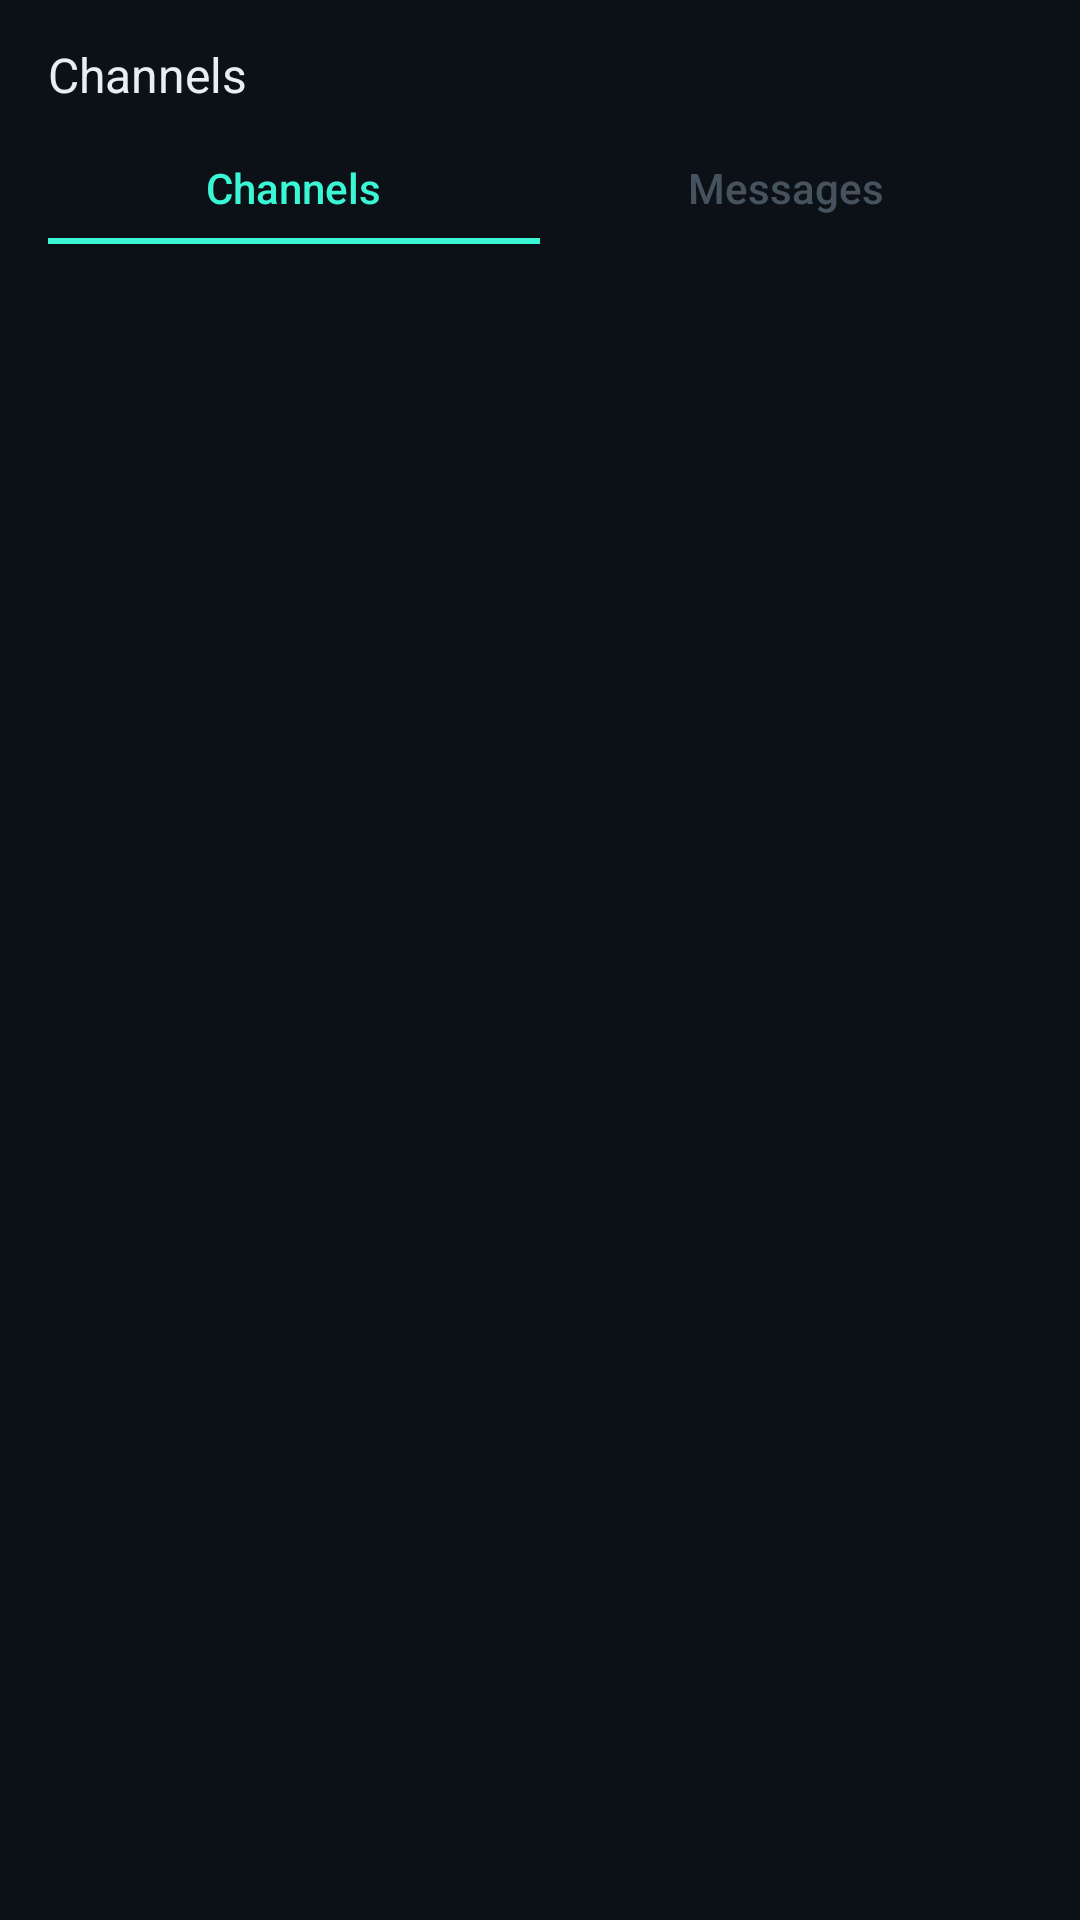

Reconstruct the res/layout file that produces this screen, plus the resources it refers to.
<!-- AndroidManifest.xml: application theme Theme.Talkback -->
<!-- res/layout/fragment_channels_host.xml -->
<?xml version="1.0" encoding="utf-8"?>
<LinearLayout xmlns:android="http://schemas.android.com/apk/res/android"
    android:layout_width="match_parent"
    android:layout_height="match_parent"
    android:background="@color/tb_bg"
    android:orientation="vertical"
    android:paddingHorizontal="@dimen/settings_subpage_padding"
    android:paddingTop="@dimen/settings_subpage_padding">

    <TextView
        android:layout_width="wrap_content"
        android:layout_height="wrap_content"
        android:fontFamily="sans-serif"
        android:includeFontPadding="false"
        android:paddingBottom="12dp"
        android:text="@string/nav_channels"
        android:textColor="@color/tb_text_primary"
        android:textSize="@dimen/settings_page_title_text_size" />

    <LinearLayout
        android:layout_width="match_parent"
        android:layout_height="wrap_content"
        android:orientation="horizontal"
        android:paddingBottom="8dp">

        <LinearLayout
            android:layout_width="0dp"
            android:layout_height="wrap_content"
            android:layout_weight="1"
            android:gravity="center_horizontal"
            android:orientation="vertical">

            <TextView
                android:id="@+id/tabChannels"
                android:layout_width="wrap_content"
                android:layout_height="wrap_content"
                android:fontFamily="sans-serif-medium"
                android:includeFontPadding="false"
                android:paddingVertical="8dp"
                android:text="@string/nav_channels"
                android:textColor="@color/tb_primary"
                android:textSize="@dimen/msg_tab_text_size" />

            <View
                android:id="@+id/tabChannelsIndicator"
                android:layout_width="match_parent"
                android:layout_height="2dp"
                android:background="@color/tb_primary" />
        </LinearLayout>

        <LinearLayout
            android:layout_width="0dp"
            android:layout_height="wrap_content"
            android:layout_weight="1"
            android:gravity="center_horizontal"
            android:orientation="vertical">

            <LinearLayout
                android:layout_width="wrap_content"
                android:layout_height="wrap_content"
                android:gravity="center_vertical"
                android:orientation="horizontal"
                android:paddingVertical="8dp">

                <TextView
                    android:id="@+id/tabMessages"
                    android:layout_width="wrap_content"
                    android:layout_height="wrap_content"
                    android:alpha="0.45"
                    android:fontFamily="sans-serif-medium"
                    android:includeFontPadding="false"
                    android:text="@string/channels_tab_messages"
                    android:textColor="@color/tb_text_secondary"
                    android:textSize="@dimen/msg_tab_text_size" />

                <TextView
                    android:id="@+id/txtMessagesUnreadBadge"
                    android:layout_width="wrap_content"
                    android:layout_height="wrap_content"
                    android:layout_marginStart="6dp"
                    android:background="@drawable/bg_unread_badge"
                    android:gravity="center"
                    android:includeFontPadding="false"
                    android:minWidth="16dp"
                    android:minHeight="16dp"
                    android:paddingHorizontal="4dp"
                    android:textColor="@color/tb_bg"
                    android:textSize="10sp"
                    android:visibility="gone" />
            </LinearLayout>

            <View
                android:id="@+id/tabMessagesIndicator"
                android:layout_width="match_parent"
                android:layout_height="2dp"
                android:background="@android:color/transparent" />
        </LinearLayout>
    </LinearLayout>

    <FrameLayout
        android:id="@+id/channelsChildContainer"
        android:layout_width="match_parent"
        android:layout_height="0dp"
        android:layout_weight="1" />

</LinearLayout>
<!-- resources referenced by this layout -->
<resources>
  <color name="tb_bg">#0B1117</color>
  <color name="tb_primary">#3AF6D4</color>
  <color name="tb_text_primary">#E8EEF4</color>
  <color name="tb_text_secondary">#8FA3B8</color>
  <dimen name="settings_page_title_text_size">16sp</dimen>
  <dimen name="settings_subpage_padding">16dp</dimen>
  <!-- drawable bg_unread_badge (drawable) -->
  <?xml version="1.0" encoding="utf-8"?>
  <shape xmlns:android="http://schemas.android.com/apk/res/android"
      android:shape="oval">
      <solid android:color="@color/tb_primary" />
  </shape>
  <string name="channels_tab_messages">Messages</string>
  <string name="nav_channels">Channels</string>
  <style name="Theme.Talkback" parent="Theme.MaterialComponents.NoActionBar">
          <item name="colorPrimary">@color/tb_primary</item>
          <item name="colorPrimaryVariant">@color/tb_primary</item>
          <item name="colorOnPrimary">@color/tb_bg</item>
          <item name="colorSecondary">@color/tb_primary</item>
          <item name="colorSurface">@color/tb_surface</item>
          <item name="colorOnSurface">@color/tb_text_primary</item>
          <item name="android:statusBarColor">@color/tb_bg</item>
          <item name="android:navigationBarColor">@color/tb_bg</item>
          <item name="android:windowBackground">@color/tb_bg</item>
          <item name="android:textColor">@color/tb_text_primary</item>
          <item name="android:textColorPrimary">@color/tb_text_primary</item>
          <item name="android:textColorSecondary">@color/tb_text_secondary</item>
          <item name="android:textColorTertiary">@color/tb_text_muted</item>
          <item name="switchStyle">@style/SettingsSwitch</item>
          <item name="materialButtonStyle">@style/TalkbackButton</item>
      </style>
  <color name="tb_surface">#141C24</color>
  <color name="tb_text_muted">#5C7084</color>
  <style name="SettingsSwitch" parent="Widget.AppCompat.CompoundButton.Switch">
          <item name="android:showText">false</item>
          <item name="android:textColor">@color/tb_text_primary</item>
      </style>
  <style name="TalkbackButton" parent="Widget.MaterialComponents.Button">
          <item name="android:textAllCaps">false</item>
          <item name="cornerRadius">12dp</item>
      </style>
</resources>
